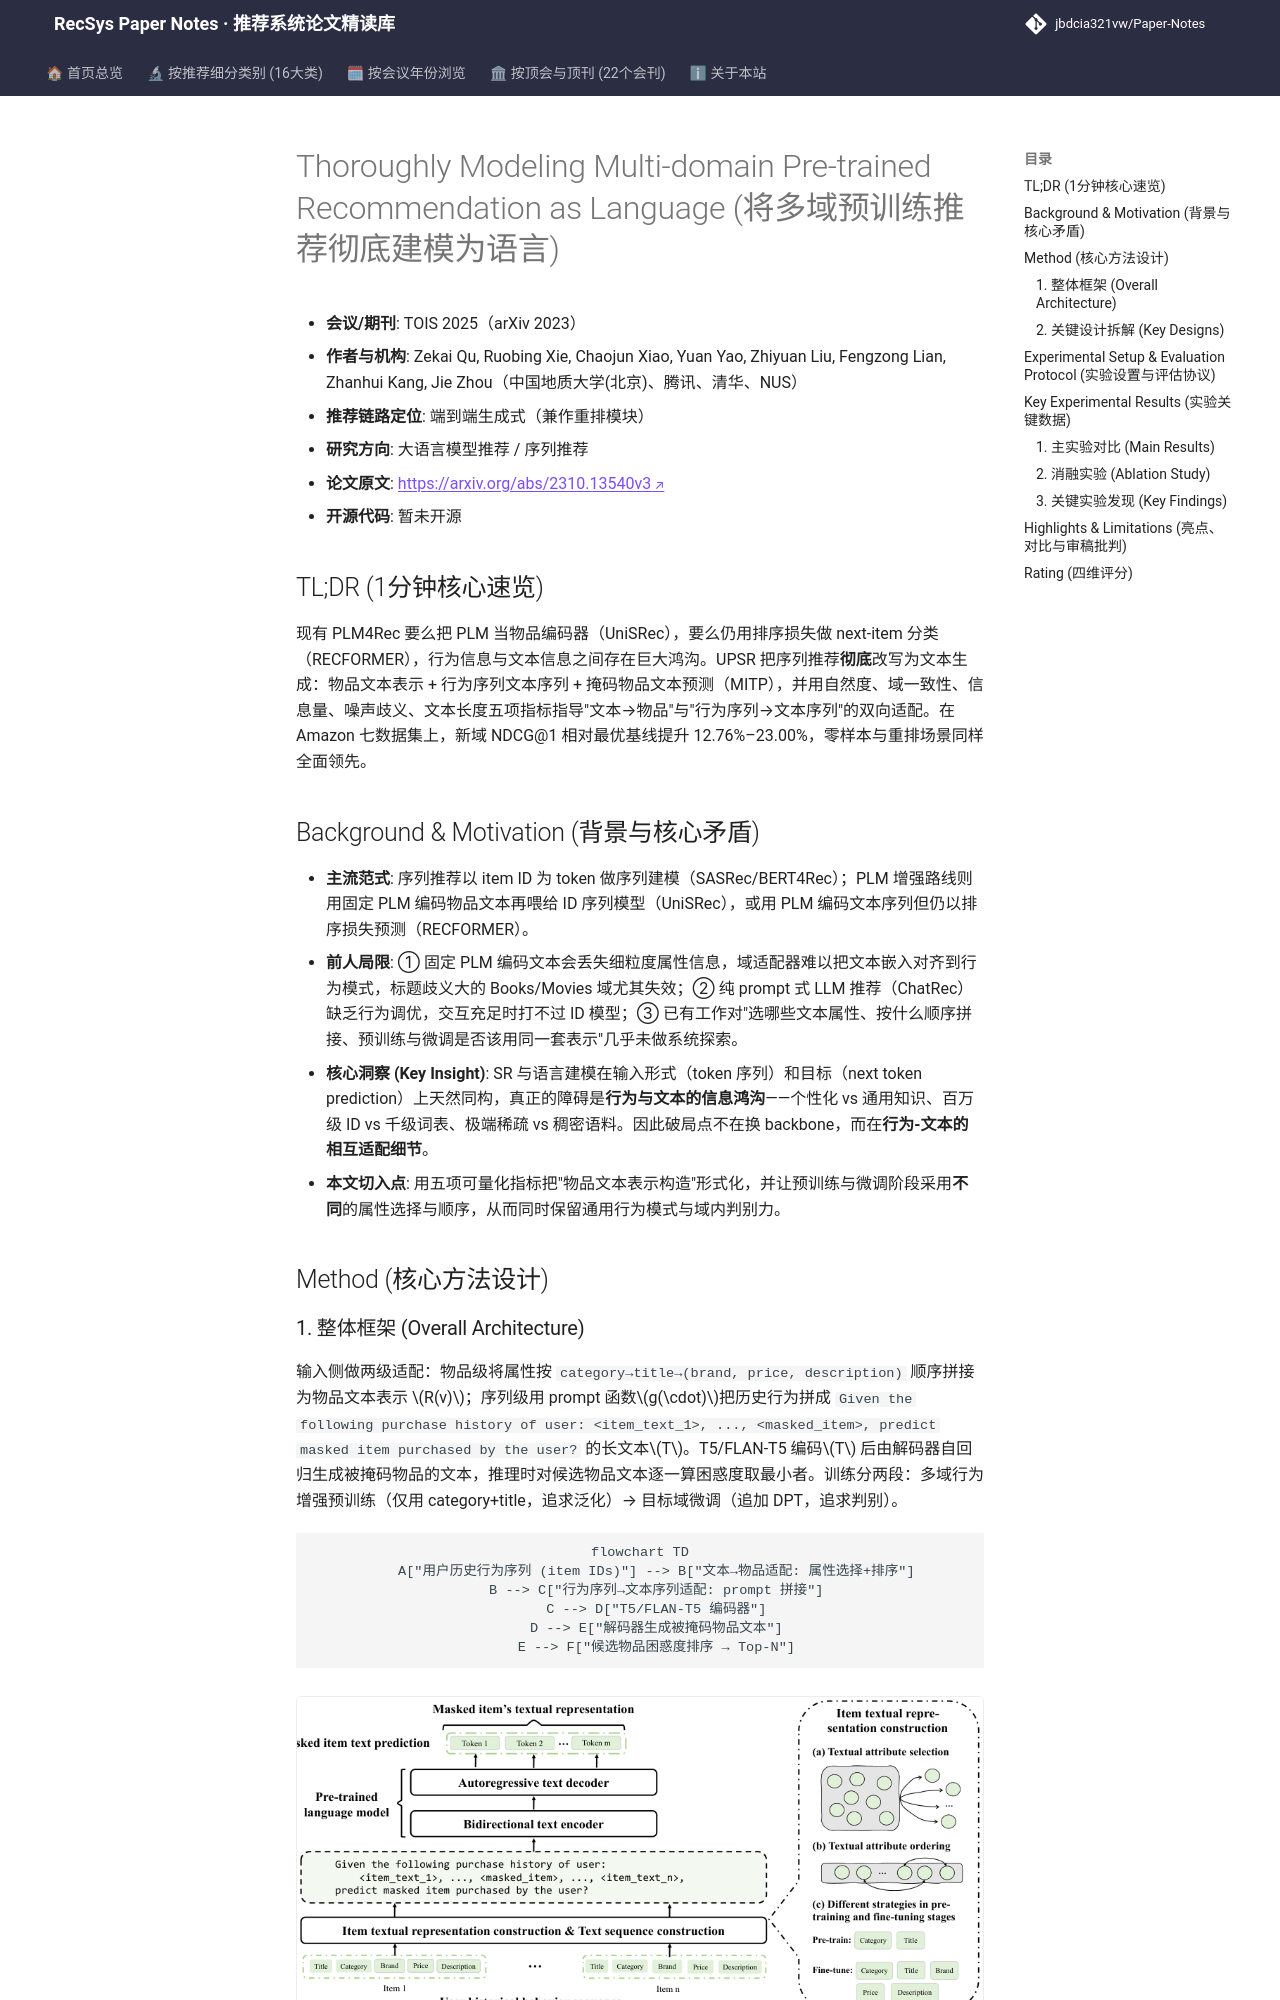

repository: jbdcia321vw/Paper-Notes · page: venues/TOIS/2025/llm_rec/thoroughly_modeling_multi_domain_pre_trained_recommendation_as_language/index.html · generator: mkdocs

---
title: "[Paper Note] Thoroughly Modeling Multi-domain Pre-trained Recommendation as Language"
description: "[TOIS 2025][LLM4Rec] 将多域序列推荐彻底转为文本生成任务，用五项指标指导行为-文本双向适配，7 数据集微调与零样本均最优，NDCG@1 最高提升 23%。"
tags:
  - TOIS
  - 大语言模型推荐
  - 生成式端到端
  - 行为-文本适配
  - 掩码物品文本预测
  - 多域预训练
date: 2026-11-14
venue: TOIS
year: 2025
paper_url: "https://arxiv.org/abs/2310.13540"
code_url: ""
categories:
  - llm_rec
  - sequential_rec
---

# Thoroughly Modeling Multi-domain Pre-trained Recommendation as Language (将多域预训练推荐彻底建模为语言)

- **会议/期刊**: TOIS 2025（arXiv 2023）
- **作者与机构**: Zekai Qu, Ruobing Xie, Chaojun Xiao, Yuan Yao, Zhiyuan Liu, Fengzong Lian, Zhanhui Kang, Jie Zhou（中国地质大学(北京)、腾讯、清华、NUS）
- **推荐链路定位**: 端到端生成式（兼作重排模块）
- **研究方向**: 大语言模型推荐 / 序列推荐
- **论文原文**: [https://arxiv.org/abs/2310.13540v3](https://arxiv.org/abs/2310.13540v3)
- **开源代码**: 暂未开源

## TL;DR (1分钟核心速览)

现有 PLM4Rec 要么把 PLM 当物品编码器（UniSRec），要么仍用排序损失做 next-item 分类（RECFORMER），行为信息与文本信息之间存在巨大鸿沟。UPSR 把序列推荐**彻底**改写为文本生成：物品文本表示 + 行为序列文本序列 + 掩码物品文本预测（MITP），并用自然度、域一致性、信息量、噪声歧义、文本长度五项指标指导"文本→物品"与"行为序列→文本序列"的双向适配。在 Amazon 七数据集上，新域 NDCG@1 相对最优基线提升 12.76%–23.00%，零样本与重排场景同样全面领先。

## Background & Motivation (背景与核心矛盾)

- **主流范式**: 序列推荐以 item ID 为 token 做序列建模（SASRec/BERT4Rec）；PLM 增强路线则用固定 PLM 编码物品文本再喂给 ID 序列模型（UniSRec），或用 PLM 编码文本序列但仍以排序损失预测（RECFORMER）。
- **前人局限**: ① 固定 PLM 编码文本会丢失细粒度属性信息，域适配器难以把文本嵌入对齐到行为模式，标题歧义大的 Books/Movies 域尤其失效；② 纯 prompt 式 LLM 推荐（ChatRec）缺乏行为调优，交互充足时打不过 ID 模型；③ 已有工作对"选哪些文本属性、按什么顺序拼接、预训练与微调是否该用同一套表示"几乎未做系统探索。
- **核心洞察 (Key Insight)**: SR 与语言建模在输入形式（token 序列）和目标（next token prediction）上天然同构，真正的障碍是**行为与文本的信息鸿沟**——个性化 vs 通用知识、百万级 ID vs 千级词表、极端稀疏 vs 稠密语料。因此破局点不在换 backbone，而在**行为-文本的相互适配细节**。
- **本文切入点**: 用五项可量化指标把"物品文本表示构造"形式化，并让预训练与微调阶段采用**不同**的属性选择与顺序，从而同时保留通用行为模式与域内判别力。

## Method (核心方法设计)
